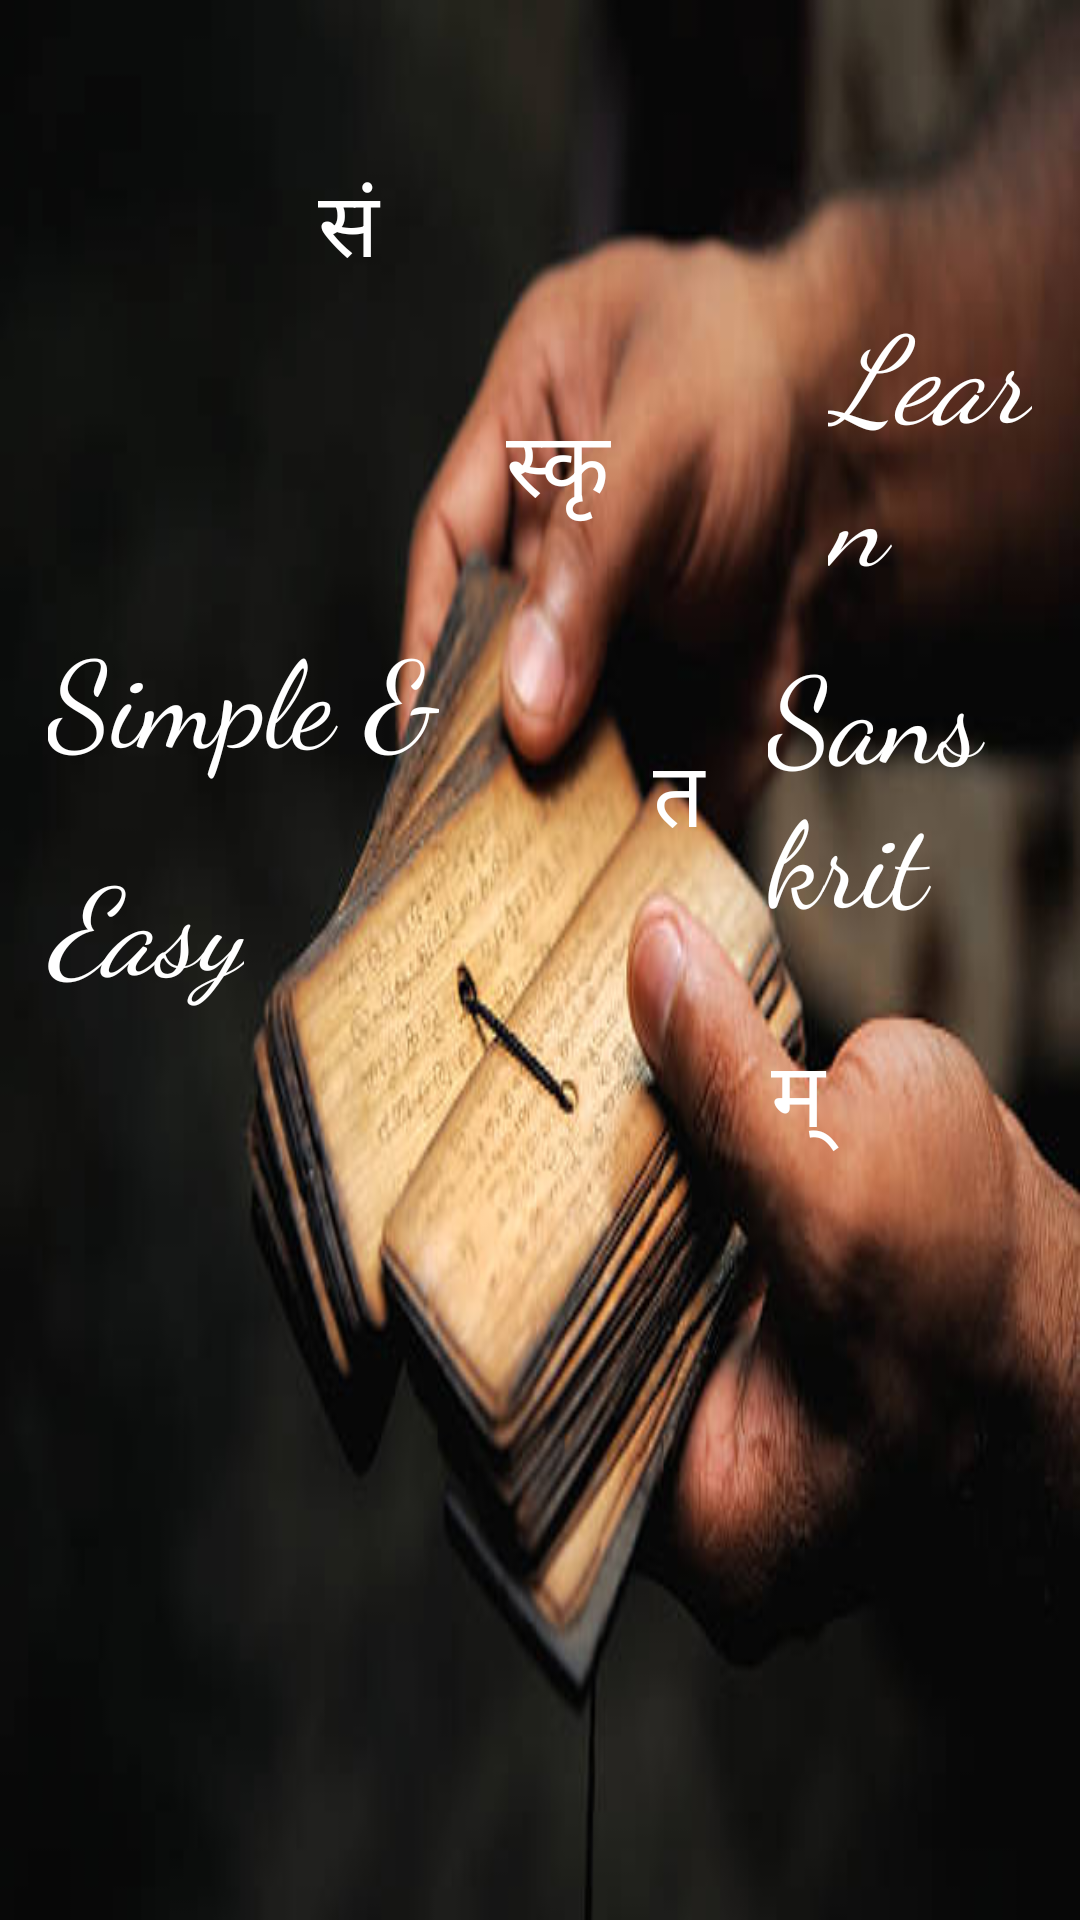

Here is an Android app screen rendered from its layout file. Give the layout XML and the strings, colors and styles it references.
<!-- AndroidManifest.xml: application theme Theme.Sankrit_app -->
<!-- res/layout/activity_main.xml -->
<?xml version="1.0" encoding="utf-8"?>
<LinearLayout xmlns:android="http://schemas.android.com/apk/res/android"
    xmlns:tools="http://schemas.android.com/tools"
    android:layout_width="match_parent"
    android:layout_height="match_parent"
    android:background="@drawable/img"
    android:orientation="vertical"
    android:padding="16dp">


    <TextView
        android:layout_width="60dp"
        android:layout_height="60dp"
        android:layout_marginLeft="70sp"
        android:layout_marginTop="30sp"
        android:background="@drawable/transparent_color"
        android:gravity="center"
        android:text="सं"
        android:textColor="@color/white"
        android:textSize="30sp"
        tools:ignore="HardcodedText,MissingConstraints,TextSizeCheck" />

    <TextView
        android:layout_width="60dp"
        android:layout_height="60dp"
        android:layout_marginLeft="140sp"
        android:layout_marginTop="20sp"
        android:background="@drawable/transparent_color"
        android:gravity="center"
        android:text="स्कृ"
        android:textColor="@color/white"
        android:textSize="30sp"
        tools:ignore="HardcodedText,MissingConstraints,TextSizeCheck" />

    <LinearLayout
        android:layout_width="wrap_content"
        android:layout_height="wrap_content"
        android:orientation="horizontal"
        tools:ignore="MissingConstraints,UselessLeaf">

    </LinearLayout>

    <TextView
        android:layout_width="60dp"
        android:layout_height="60dp"

        android:layout_marginLeft="180sp"
        android:layout_marginTop="50sp"
        android:background="@android:color/transparent"
        android:gravity="center"
        android:text="त"
        android:textColor="@color/white"
        android:textSize="30sp"
        tools:ignore="HardcodedText,MissingConstraints,TextSizeCheck" />

    <TextView
        android:layout_width="60dp"
        android:layout_height="60dp"
        android:layout_marginLeft="220sp"
        android:layout_marginTop="40sp"
        android:gravity="center"
        android:text="म्"
        android:textColor="@color/white"
        android:textSize="30sp"
        tools:ignore="HardcodedText,MissingConstraints,TextSizeCheck" />

    <LinearLayout
        android:layout_width="wrap_content"
        android:layout_height="wrap_content"
        android:layout_marginTop="8dp"
        android:orientation="horizontal"
        tools:ignore="MissingConstraints,UselessLeaf">

    </LinearLayout>

    <TextView
        android:layout_width="wrap_content"
        android:layout_height="wrap_content"
        android:layout_marginTop="-200sp"
        android:fontFamily="cursive"
        android:text="Simple &amp;"
        android:textColor="@color/white"
        android:textSize="40sp"
        tools:ignore="HardcodedText,MissingConstraints"
        tools:layout_editor_absoluteX="4dp"
        tools:layout_editor_absoluteY="230dp" />


    <TextView
        android:layout_width="wrap_content"
        android:layout_height="wrap_content"
        android:layout_marginTop="20sp"
        android:fontFamily="cursive"
        android:text="Easy"
        android:textColor="@color/white"
        android:textSize="40sp"
        android:textStyle="italic"
        tools:ignore="MissingConstraints" />

    <TextView
        android:layout_width="wrap_content"
        android:layout_height="wrap_content"
        android:layout_marginLeft="260sp"
        android:layout_marginTop="-240sp"
        android:fontFamily="cursive"
        android:text="Learn"
        android:textColor="@color/white"
        android:textSize="40sp"
        android:textStyle="italic"
        tools:ignore="HardcodedText,MissingConstraints" />

    <TextView
        android:layout_width="wrap_content"
        android:layout_height="wrap_content"
        android:layout_marginLeft="240sp"

        android:layout_marginTop="10sp"
        android:fontFamily="cursive"
        android:text="Sanskrit"
        android:textColor="@color/white"
        android:textSize="40sp"
        tools:ignore="HardcodedText,MissingConstraints" />




    <LinearLayout
        android:layout_width="wrap_content"
        android:layout_height="wrap_content"
        android:orientation="vertical"
        tools:ignore="MissingConstraints">

    </LinearLayout>

    <Button
        android:id="@+id/btn1"
        android:layout_width="145dp"
        android:layout_height="76dp"
        android:layout_gravity="center_horizontal"
        android:layout_marginTop="300sp"
        android:background="@drawable/rounded_button"
        android:gravity="center"
        android:text="Next"
        android:textColor="#FFFFFF"
        android:textSize="18sp"
        tools:ignore="MissingConstraints"
        tools:layout_editor_absoluteX="141dp"
        tools:layout_editor_absoluteY="574dp" />


</LinearLayout>
<!-- resources referenced by this layout -->
<resources>
  <color name="white">#FFFFFFFF</color>
  <!-- drawable img: png bitmap (drawable, 275351 bytes) -->
  <style name="Theme.Sankrit_app" parent="Base.Theme.Sankrit_app" />
  <style name="Base.Theme.Sankrit_app" parent="Theme.Material3.DayNight.NoActionBar">
          
          
      </style>
</resources>
